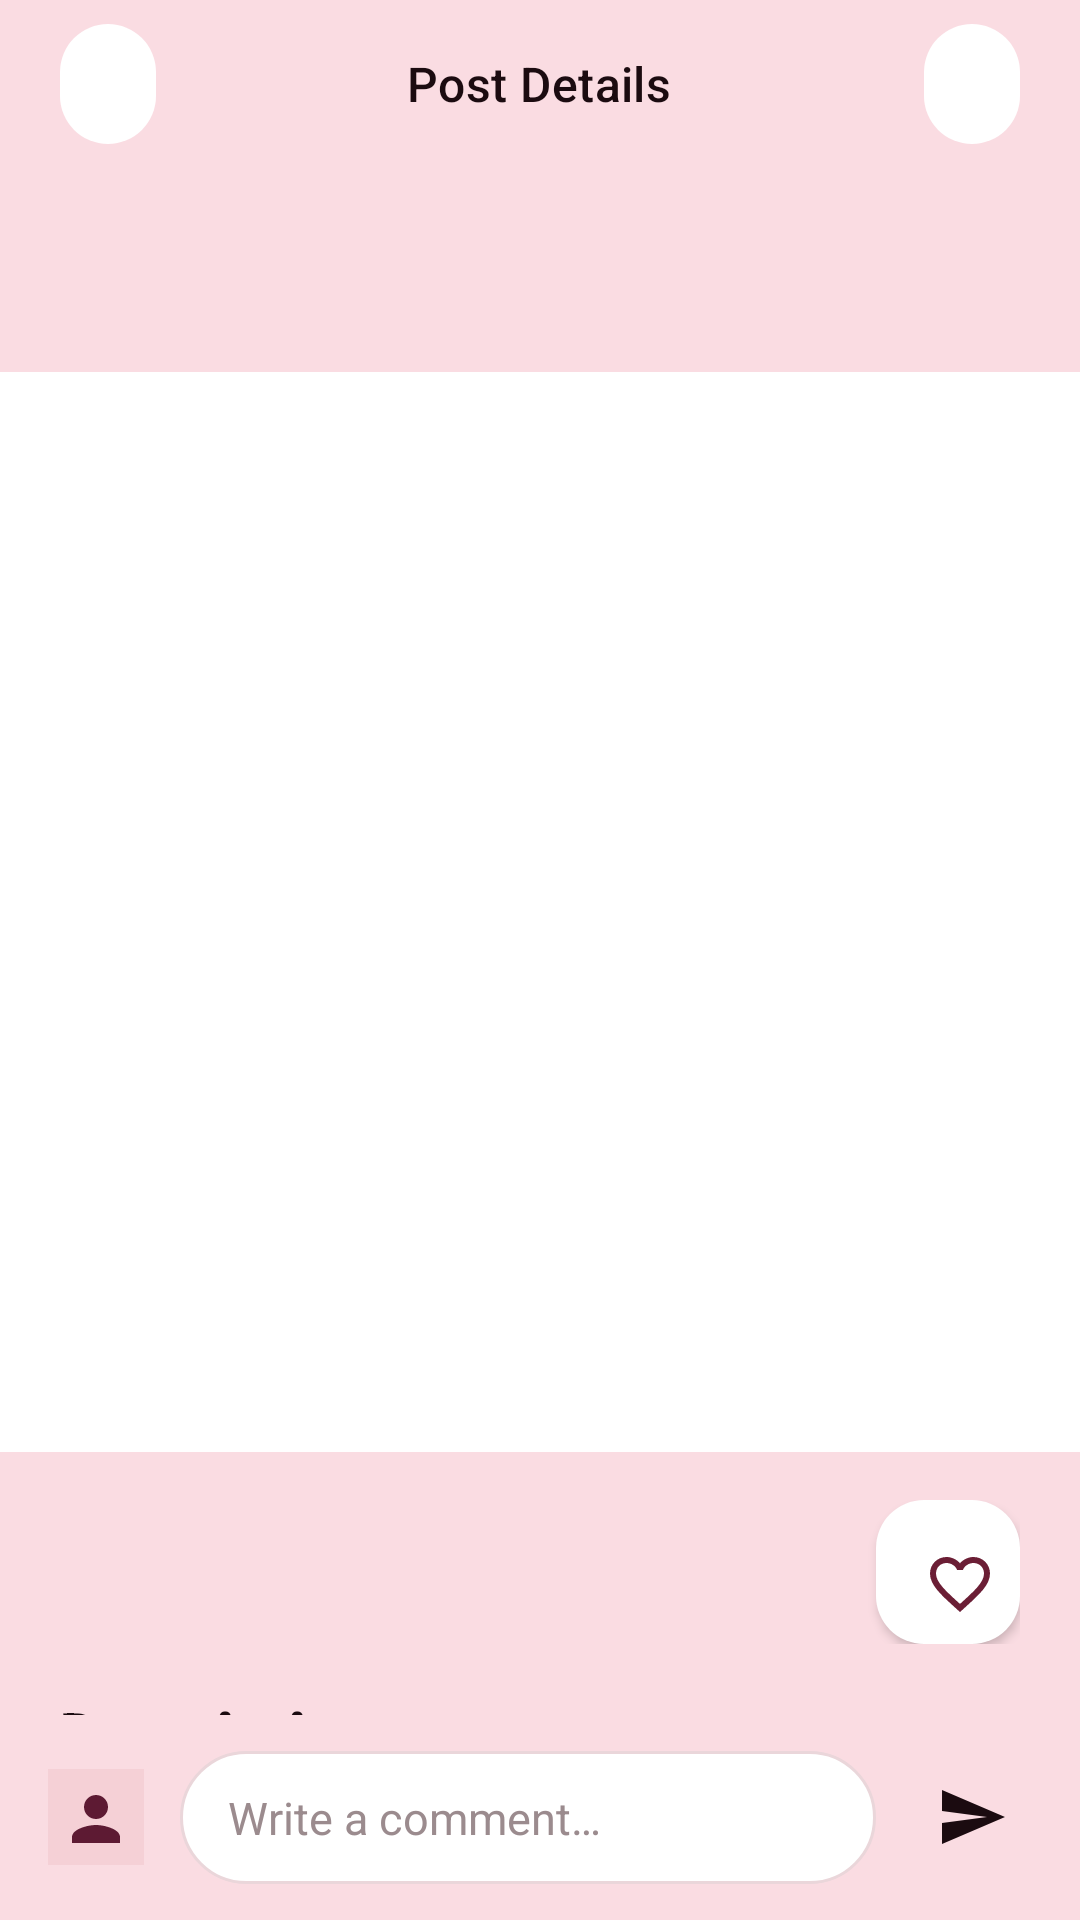

Produce the Android XML layout that renders to this screen, including the resource entries it uses.
<!-- AndroidManifest.xml: application theme Theme.Artistico -->
<!-- res/layout/fragment_post_details.xml -->
<?xml version="1.0" encoding="utf-8"?>
<androidx.constraintlayout.widget.ConstraintLayout
    xmlns:android="http://schemas.android.com/apk/res/android"
    xmlns:app="http://schemas.android.com/apk/res-auto"
    xmlns:tools="http://schemas.android.com/tools"
    android:layout_width="match_parent"
    android:layout_height="match_parent"
    android:background="@color/brand_pink_bg">

    
    <FrameLayout
        android:id="@+id/top_bar"
        android:layout_width="match_parent"
        android:layout_height="56dp"
        android:paddingHorizontal="16dp"
        app:layout_constraintTop_toTopOf="parent">

        <com.google.android.material.button.MaterialButton
            android:id="@+id/btn_back"
            style="@style/Widget.Artistico.IconButton"
            android:layout_width="40dp"
            android:layout_height="40dp"
            android:layout_gravity="start|center_vertical"
            android:contentDescription="@string/cd_back"
            android:insetTop="0dp"
            android:insetBottom="0dp"
            app:cornerRadius="20dp"
            app:icon="@drawable/ic_arrow_back"
            app:iconGravity="textStart"
            app:iconPadding="0dp"
            app:iconTint="@color/text_primary" />

        <TextView
            style="@style/TextAppearance.Artistico.TitleMedium"
            android:layout_width="wrap_content"
            android:layout_height="wrap_content"
            android:layout_gravity="center"
            android:text="@string/post_details_title" />

        <com.google.android.material.button.MaterialButton
            android:id="@+id/btn_overflow"
            style="@style/Widget.Artistico.IconButton"
            android:layout_width="40dp"
            android:layout_height="40dp"
            android:layout_gravity="end|center_vertical"
            android:contentDescription="@string/cd_more"
            android:insetTop="0dp"
            android:insetBottom="0dp"
            app:cornerRadius="20dp"
            app:icon="@drawable/ic_more_horiz"
            app:iconGravity="textStart"
            app:iconPadding="0dp"
            app:iconTint="@color/text_primary" />
    </FrameLayout>

    
    <androidx.core.widget.NestedScrollView
        android:id="@+id/scroll_body"
        android:layout_width="match_parent"
        android:layout_height="0dp"
        android:clipToPadding="false"
        android:paddingBottom="16dp"
        app:layout_constraintBottom_toTopOf="@id/comment_composer"
        app:layout_constraintTop_toBottomOf="@id/top_bar">

        <LinearLayout
            android:layout_width="match_parent"
            android:layout_height="wrap_content"
            android:orientation="vertical">

            
            <LinearLayout
                android:layout_width="match_parent"
                android:layout_height="wrap_content"
                android:gravity="center_vertical"
                android:orientation="horizontal"
                android:paddingHorizontal="20dp"
                android:paddingVertical="12dp">

                <ImageView
                    android:id="@+id/img_author"
                    android:layout_width="@dimen/avatar_md"
                    android:layout_height="@dimen/avatar_md"
                    android:background="@drawable/bg_circle_surface"
                    android:clipToOutline="true"
                    android:contentDescription="@null"
                    android:scaleType="centerCrop"
                    tools:src="@drawable/placeholder_avatar" />

                <LinearLayout
                    android:layout_width="wrap_content"
                    android:layout_height="wrap_content"
                    android:layout_marginStart="12dp"
                    android:orientation="vertical">

                    <TextView
                        android:id="@+id/txt_author_name"
                        style="@style/TextAppearance.Artistico.TitleMedium"
                        android:layout_width="wrap_content"
                        android:layout_height="wrap_content"
                        tools:text="Pragya Singh" />

                    <TextView
                        android:id="@+id/txt_author_timestamp"
                        style="@style/Text.Timestamp"
                        android:layout_width="wrap_content"
                        android:layout_height="wrap_content"
                        tools:text="5mo ago" />
                </LinearLayout>
            </LinearLayout>

            
            <ImageView
                android:id="@+id/img_post"
                android:layout_width="match_parent"
                android:layout_height="360dp"
                android:background="@color/surface_white"
                android:contentDescription="@null"
                android:scaleType="centerCrop"
                tools:src="@drawable/placeholder_image_1" />

            
            <FrameLayout
                android:layout_width="match_parent"
                android:layout_height="wrap_content"
                android:paddingHorizontal="20dp"
                android:paddingTop="16dp">

                <com.google.android.material.floatingactionbutton.FloatingActionButton
                    android:id="@+id/btn_like"
                    android:layout_width="48dp"
                    android:layout_height="48dp"
                    android:layout_gravity="end"
                    android:contentDescription="@string/cd_like"
                    app:backgroundTint="@color/surface_white"
                    app:elevation="2dp"
                    app:srcCompat="@drawable/ic_heart_outline"
                    app:tint="@color/like_red" />
            </FrameLayout>

            
            <TextView
                style="@style/Text.Section.Title"
                android:layout_width="match_parent"
                android:layout_height="wrap_content"
                android:paddingHorizontal="20dp"
                android:paddingTop="16dp"
                android:paddingBottom="8dp"
                android:text="@string/description" />

            <TextView
                android:id="@+id/txt_description"
                style="@style/TextAppearance.Artistico.Body"
                android:layout_width="match_parent"
                android:layout_height="wrap_content"
                android:paddingHorizontal="20dp"
                android:paddingBottom="16dp"
                tools:text="#Photography" />

            <View
                android:layout_width="match_parent"
                android:layout_height="1dp"
                android:layout_marginHorizontal="20dp"
                android:background="@color/divider" />

            
            <LinearLayout
                android:layout_width="match_parent"
                android:layout_height="wrap_content"
                android:orientation="vertical"
                android:paddingHorizontal="20dp"
                android:paddingTop="16dp">

                <TextView
                    style="@style/Text.Section.Title"
                    android:layout_width="wrap_content"
                    android:layout_height="wrap_content"
                    android:text="@string/comments" />

                <TextView
                    android:id="@+id/txt_comments_empty"
                    style="@style/TextAppearance.Artistico.BodyMedium"
                    android:layout_width="match_parent"
                    android:layout_height="wrap_content"
                    android:paddingTop="6dp"
                    android:textColor="@color/text_tertiary"
                    tools:text="Be the first one to comment on Pragya Singh's post"
                    tools:visibility="visible" />

                <androidx.recyclerview.widget.RecyclerView
                    android:id="@+id/recycler_comments"
                    android:layout_width="match_parent"
                    android:layout_height="wrap_content"
                    android:nestedScrollingEnabled="false"
                    android:visibility="gone"
                    tools:itemCount="2"
                    tools:listitem="@layout/item_comment"
                    tools:visibility="gone" />
            </LinearLayout>

            <Space
                android:layout_width="match_parent"
                android:layout_height="24dp" />
        </LinearLayout>
    </androidx.core.widget.NestedScrollView>

    
    <LinearLayout
        android:id="@+id/comment_composer"
        android:layout_width="match_parent"
        android:layout_height="wrap_content"
        android:background="@color/brand_pink_bg"
        android:gravity="center_vertical"
        android:orientation="horizontal"
        android:paddingHorizontal="16dp"
        android:paddingVertical="12dp"
        app:layout_constraintBottom_toBottomOf="parent">

        <ImageView
            android:id="@+id/img_me_avatar"
            android:layout_width="@dimen/avatar_sm"
            android:layout_height="@dimen/avatar_sm"
            android:background="@drawable/bg_circle_surface"
            android:clipToOutline="true"
            android:contentDescription="@null"
            android:scaleType="centerCrop"
            android:src="@drawable/placeholder_avatar" />

        <EditText
            android:id="@+id/input_comment"
            style="@style/Widget.Artistico.CommentField"
            android:layout_width="0dp"
            android:layout_height="wrap_content"
            android:layout_marginHorizontal="12dp"
            android:layout_weight="1"
            android:hint="@string/write_a_comment" />

        <ImageView
            android:id="@+id/btn_send"
            android:layout_width="40dp"
            android:layout_height="40dp"
            android:background="?attr/selectableItemBackgroundBorderless"
            android:contentDescription="@string/cd_send_comment"
            android:padding="8dp"
            android:src="@drawable/ic_send"
            app:tint="@color/text_primary" />
    </LinearLayout>
</androidx.constraintlayout.widget.ConstraintLayout>
<!-- res/layout/item_comment.xml (included above) -->
<?xml version="1.0" encoding="utf-8"?>
<LinearLayout xmlns:android="http://schemas.android.com/apk/res/android"
    xmlns:tools="http://schemas.android.com/tools"
    android:layout_width="match_parent"
    android:layout_height="wrap_content"
    android:orientation="horizontal"
    android:paddingVertical="10dp">

    <ImageView
        android:id="@+id/img_comment_avatar"
        android:layout_width="@dimen/avatar_sm"
        android:layout_height="@dimen/avatar_sm"
        android:background="@drawable/bg_circle_surface"
        android:clipToOutline="true"
        android:contentDescription="@null"
        android:scaleType="centerCrop"
        tools:src="@drawable/placeholder_avatar" />

    <LinearLayout
        android:layout_width="0dp"
        android:layout_height="wrap_content"
        android:layout_marginStart="10dp"
        android:layout_weight="1"
        android:orientation="vertical">

        <TextView
            android:id="@+id/txt_comment_author"
            style="@style/TextAppearance.Artistico.TitleMedium"
            android:layout_width="wrap_content"
            android:layout_height="wrap_content"
            android:textSize="14sp"
            tools:text="Meera Kapoor" />

        <TextView
            android:id="@+id/txt_comment_text"
            style="@style/TextAppearance.Artistico.Body"
            android:layout_width="match_parent"
            android:layout_height="wrap_content"
            android:textSize="15sp"
            tools:text="Love the minimal line work!" />

        <TextView
            android:id="@+id/txt_comment_time"
            style="@style/Text.Timestamp"
            android:layout_width="wrap_content"
            android:layout_height="wrap_content"
            android:layout_marginTop="2dp"
            tools:text="2d ago" />
    </LinearLayout>
</LinearLayout>
<!-- resources referenced by this layout -->
<resources>
  <color name="brand_pink_bg">#FADCE2</color>
  <color name="divider">#EAD6DA</color>
  <color name="like_red">#6B1E35</color>
  <color name="surface_white">#FFFFFF</color>
  <color name="text_primary">#1B0B10</color>
  <color name="text_tertiary">#9B8B8E</color>
  <dimen name="avatar_md">44dp</dimen>
  <dimen name="avatar_sm">32dp</dimen>
  <string name="cd_back">Back</string>
  <string name="cd_like">Like post</string>
  <string name="cd_more">More options</string>
  <string name="cd_send_comment">Send comment</string>
  <string name="comments">Comments</string>
  <string name="description">Description</string>
  <string name="post_details_title">Post Details</string>
  <string name="write_a_comment">Write a comment…</string>
  <style name="Text.Section.Title" parent="TextAppearance.Artistico.Title">
          <item name="android:textSize">20sp</item>
      </style>
  <style name="Text.Timestamp" parent="TextAppearance.Artistico.BodyMedium">
          <item name="android:textColor">@color/text_tertiary</item>
          <item name="android:textSize">13sp</item>
      </style>
  <style name="TextAppearance.Artistico.Body" parent="TextAppearance.Material3.BodyLarge">
          <item name="android:textColor">@color/text_primary</item>
          <item name="android:fontFamily">sans-serif</item>
          <item name="fontFamily">sans-serif</item>
          <item name="android:textSize">16sp</item>
      </style>
  <style name="TextAppearance.Artistico.BodyMedium" parent="TextAppearance.Material3.BodyMedium">
          <item name="android:textColor">@color/text_secondary</item>
          <item name="android:fontFamily">sans-serif</item>
          <item name="fontFamily">sans-serif</item>
          <item name="android:textSize">14sp</item>
      </style>
  <style name="Widget.Artistico.IconButton" parent="Widget.Material3.Button.IconButton">
          <item name="iconTint">@color/text_primary</item>
          <item name="backgroundTint">@color/surface_white</item>
          <item name="iconSize">20dp</item>
      </style>
  <color name="brand_rose_chip">#F5D0D6</color>
  <color name="brand_maroon">#5D1A33</color>
  <style name="TextAppearance.Artistico.Title" parent="TextAppearance.Material3.TitleLarge">
          <item name="android:textColor">@color/text_primary</item>
          <item name="android:fontFamily">sans-serif-black</item>
          <item name="fontFamily">sans-serif-black</item>
          <item name="android:textSize">20sp</item>
      </style>
  <color name="text_secondary">#6E5A5F</color>
  <color name="white">#FFFFFF</color>
  <color name="brand_maroon_soft">#7A2544</color>
  <color name="brand_pink_surface">#FFF5F7</color>
  <color name="error">#B00020</color>
  <!-- drawable autofill_highlight_transparent (drawable) -->
  <?xml version="1.0" encoding="utf-8"?>
  <shape xmlns:android="http://schemas.android.com/apk/res/android">
      <solid android:color="@android:color/transparent" />
  </shape>
  <style name="TextAppearance.Artistico.Headline" parent="TextAppearance.Material3.HeadlineMedium">
          <item name="android:textColor">@color/text_primary</item>
          <item name="android:fontFamily">sans-serif-black</item>
          <item name="fontFamily">sans-serif-black</item>
          <item name="android:textSize">24sp</item>
      </style>
  <style name="Shape.Artistico.Small" parent="ShapeAppearance.Material3.SmallComponent">
          <item name="cornerFamily">rounded</item>
          <item name="cornerSize">8dp</item>
      </style>
  <style name="Shape.Artistico.Medium" parent="ShapeAppearance.Material3.MediumComponent">
          <item name="cornerFamily">rounded</item>
          <item name="cornerSize">16dp</item>
      </style>
  <style name="Shape.Artistico.Large" parent="ShapeAppearance.Material3.LargeComponent">
          <item name="cornerFamily">rounded</item>
          <item name="cornerSize">24dp</item>
      </style>
  <dimen name="radius_pill">32dp</dimen>
</resources>
